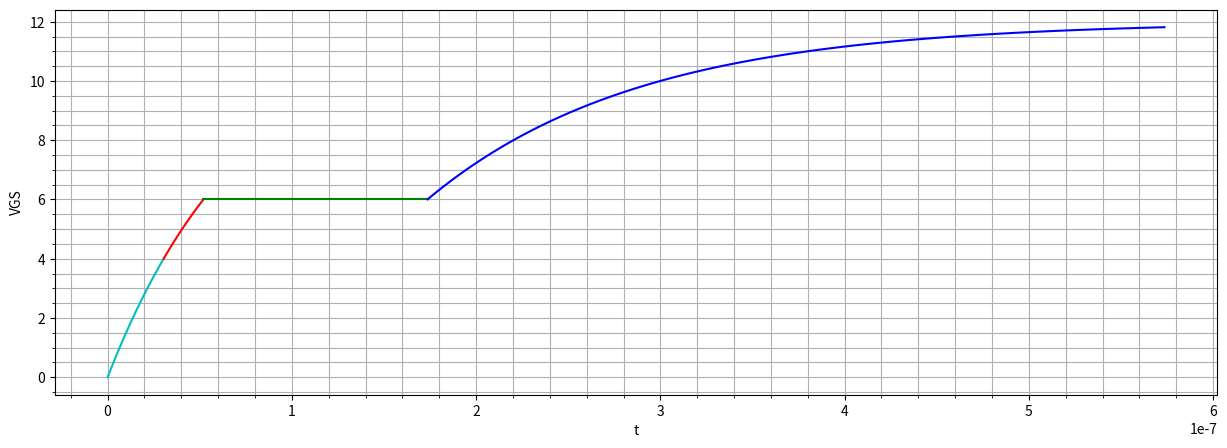
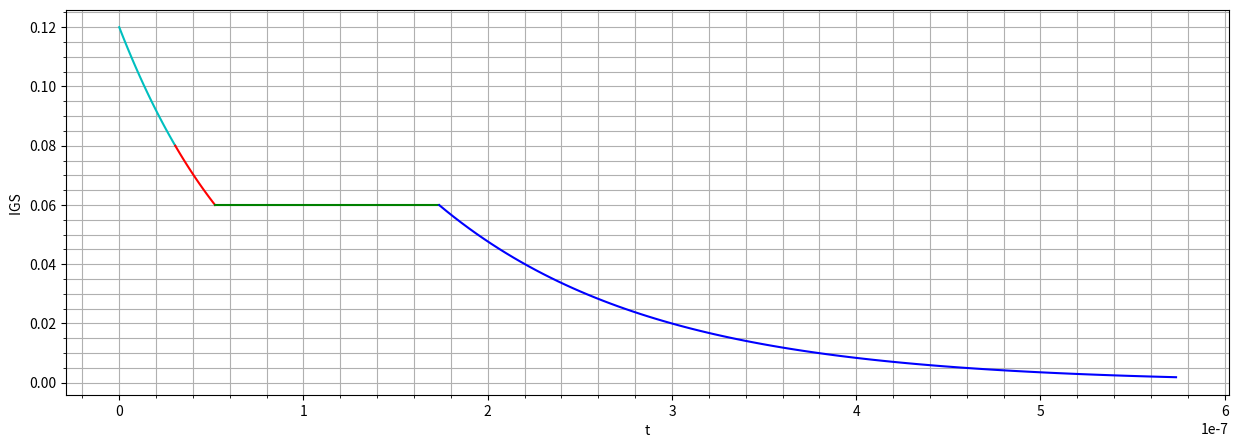
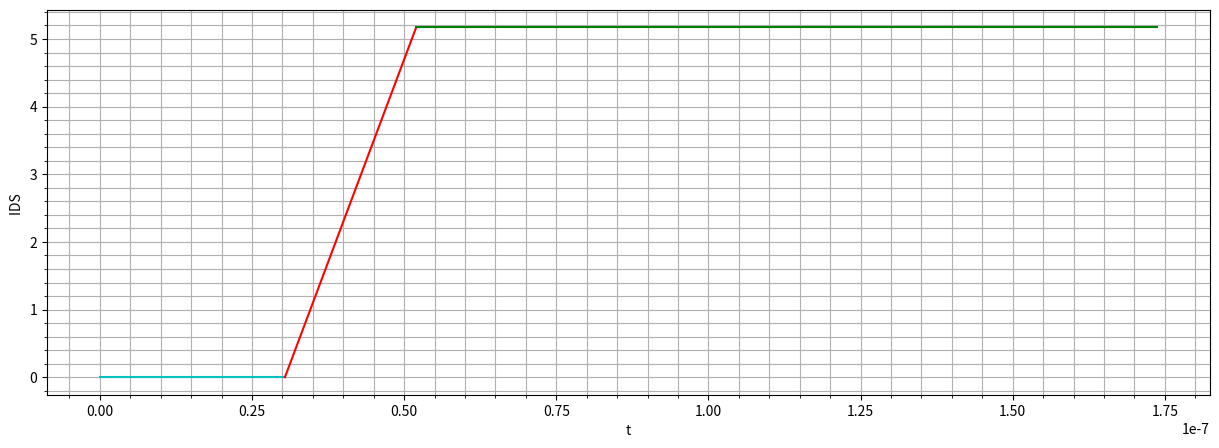
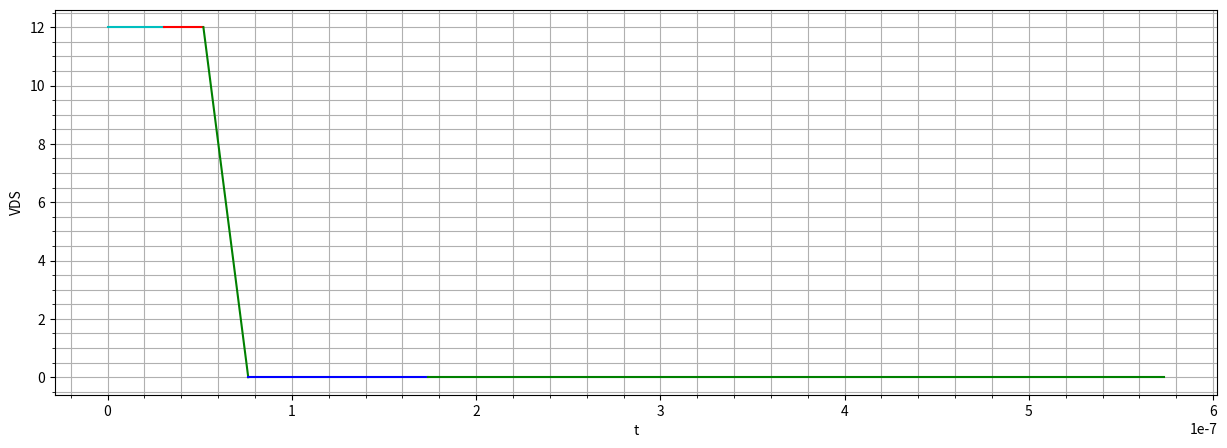

Python code for these plots, in order:
import numpy as np
import matplotlib.pyplot as plt
import scipy.signal as signal
import math
#componentes
RG=100
L=220E-6
RL=1
RDS=0.16
fsw=60E3
tauRL=L/RL
D=0.5
Cgs_plus_cgd1=750E-12
Cgs_plus_cgd2=1150E-12

VTH=4
VGSO=12
VGSIO=6#mirar
VD0=12
VDSON=0
deltaQ=7.3E-9#fijate que en el spice dice otra cosa
#Constantes de tiempo

tau1=RG*Cgs_plus_cgd1
tau2=RG*Cgs_plus_cgd2

ton=-tau1*np.log(1-VTH/VGSO)#30.41E-9

tri=-tau1*np.log((VGSO-VGSIO)/(VGSO)) - ton#5.198e-08-ton
tvf=deltaQ*RG/(VGSO-VGSIO) #1.7358e-07-tri-ton

tend=5.7358e-07


IGSO=12/RG
ION= VGSO/(RL+RDS)*D
IOFF=ION

t1= np.linspace(0,ton,100)
t2= np.linspace(ton,tri+ton,100)
t3= np.linspace(ton+tri,tvf+tri+ton,100)
t4= np.linspace(tvf+tri+ton,tend,100)
tvf1=np.linspace(tri+ton,tvf*0.2+tri+ton,int(100*0.2))
tvf2=np.linspace(tvf*0.2+tri+ton,tvf+tri+ton,int(100*0.8))

VGS=[]

VGS1=(VGSO*(1-np.exp(-t1/tau1)))

VGS2=(VGSO*(1-np.exp(-t2/tau1)))

VGS3= 6+0*t3

delta=1.7358e-07
VGS4=(6*(1-np.exp(-(t4-delta)/tau2)))+6


plt.figure(num=1, figsize=(15, 5), dpi=80, facecolor='w', edgecolor='k')
plt.plot(t1,VGS1,color='c')
plt.plot(t2,VGS2,color='r')
plt.plot(t3,VGS3,color='g')
plt.plot(t4,VGS4,color='b')#, label='')

plt.ylabel("VGS")
plt.xlabel("t")
plt.minorticks_on()
plt.grid(which='major')
plt.grid(which='minor')
plt.show()

IGS=[]

IGS1=(IGSO*(np.exp(-t1/tau1)))

IGS2=(IGSO*(np.exp(-t2/tau1)))

IGS3= 60e-3+0*t3

delta=1.7358e-07
IGS4=(60e-3*(np.exp(-(t4-delta)/tau2)))

plt.figure(num=2, figsize=(15, 5), dpi=80, facecolor='w', edgecolor='k')
plt.plot(t1,IGS1,color='c')
plt.plot(t2,IGS2,color='r')
plt.plot(t3,IGS3,color='g')
plt.plot(t4,IGS4,color='b')#, label='')

plt.ylabel("IGS ")
plt.xlabel("t")
plt.minorticks_on()
plt.grid(which='major')
plt.grid(which='minor')
plt.show()


IDS=[]

IDS1=(0*(np.exp(-t1/tau1)))

IDS2=(ION*(t2-ton)/(5.198e-08-30.41E-9))

IDS3=ION+t3*0

IDS4=ION+t4*0

plt.figure(num=3, figsize=(15, 5), dpi=80, facecolor='w', edgecolor='k')
plt.plot(t1,IDS1,color='c')
plt.plot(t2,IDS2,color='r')
plt.plot(t3,IDS3,color='g')

plt.ylabel("IDS ")
plt.xlabel("t")
plt.minorticks_on()
plt.grid(which='major')
plt.grid(which='minor')
plt.show()

VDS=[]


VDS1=(VD0+0*(np.exp(-t1/tau1)))

VDS2=VDS1

VDS3=(VD0-(VD0*(tvf1-(ton+tri))/(tvf*0.2)))

VDS4=tvf2*VDSON
VDS5=t4*VDSON


plt.figure(num=4, figsize=(15, 5), dpi=80, facecolor='w', edgecolor='k')
plt.plot(t1,VDS1,color='c')
plt.plot(t2,VDS2,color='r')

plt.plot(tvf1,VDS3,color='g')
plt.plot(tvf2,VDS4,color='b')
plt.plot(t4,VDS5,color='g')
plt.ylabel("VDS")
plt.xlabel("t")
plt.minorticks_on()
plt.grid(which='major')
plt.grid(which='minor')
#plt.legend()
plt.show()


